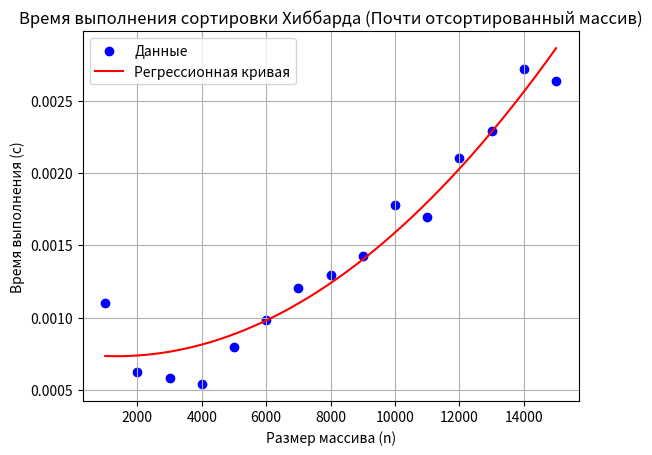

This chart was generated by the following Python code:
import matplotlib.pyplot as plt
import numpy as np

# Данные для почти отсортированного массива (из таблицы)
sizes = [1000, 2000, 3000, 4000, 5000, 6000, 7000, 8000, 9000, 10000, 11000, 12000, 13000, 14000, 15000]
nearly_sorted_times = [
    0.001103, 0.000623, 0.000585, 0.000539, 0.000797,
    0.000984, 0.001204, 0.001291, 0.001427, 0.001782,
    0.001699, 0.002104, 0.002288, 0.002720, 0.002634
]

# Построение графика в формате точек
plt.scatter(sizes, nearly_sorted_times, label="Данные", color='blue')

# Вычисление регрессионной кривой (полиномиальная регрессия 2-й степени)
coefs = np.polyfit(sizes, nearly_sorted_times, 2)
poly = np.poly1d(coefs)

# Построение регрессионной кривой
x = np.linspace(min(sizes), max(sizes), 500)
y = poly(x)
plt.plot(x, y, color='red', label='Регрессионная кривая')

# Оформление графика
plt.title('Время выполнения сортировки Хиббарда (Почти отсортированный массив)')
plt.xlabel('Размер массива (n)')
plt.ylabel('Время выполнения (с)')
plt.grid(True)
plt.legend()

# Показать график
plt.show()
